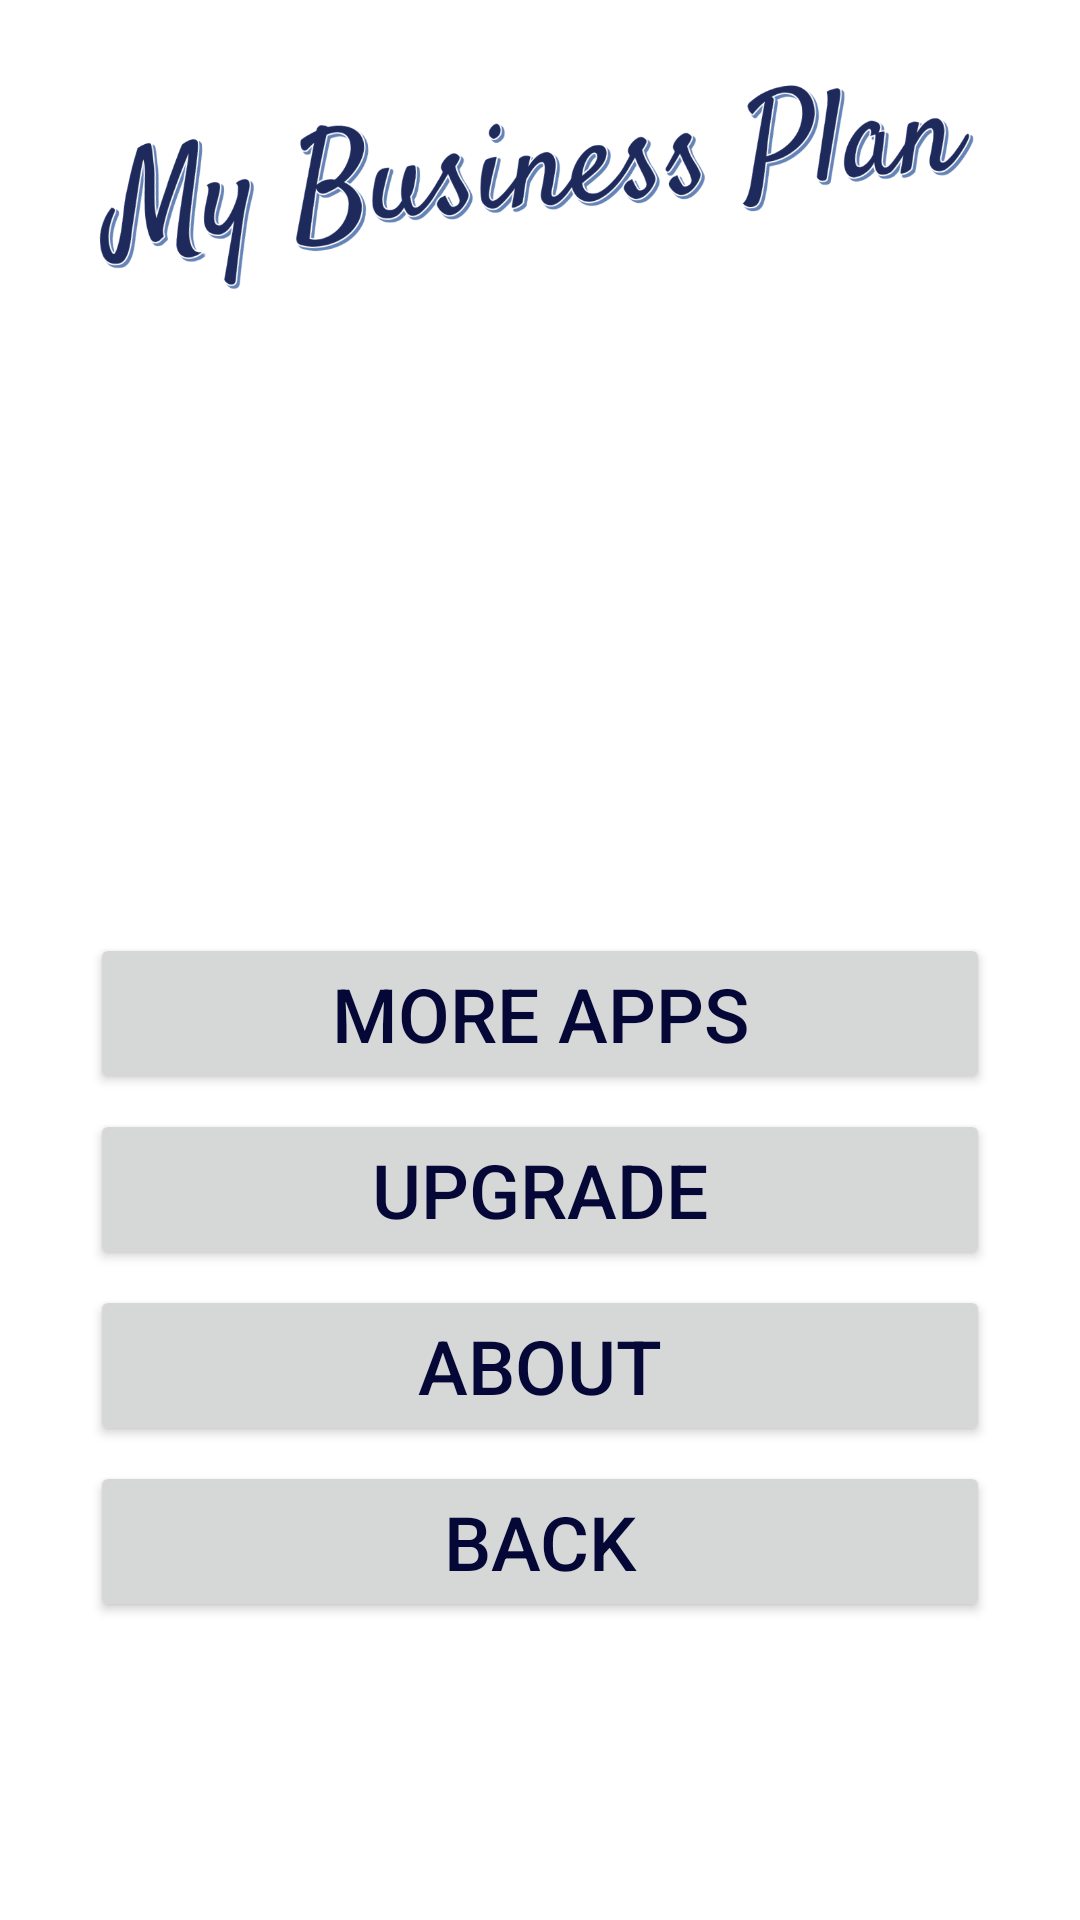

Reconstruct the res/layout file that produces this screen, plus the resources it refers to.
<!-- AndroidManifest.xml: application theme AppTheme -->
<!-- res/layout/activity_options_menu.xml -->
<?xml version="1.0" encoding="utf-8"?>
<RelativeLayout xmlns:android="http://schemas.android.com/apk/res/android"
    android:id="@+id/options_menu_relative_layout"
    android:layout_width="match_parent"
    android:layout_height="match_parent"
    android:background="@color/colorBackgroundWhite"
    android:clickable="true"
    android:focusableInTouchMode="true"
    android:orientation="vertical"
    android:paddingBottom="@dimen/activity_vertical_margin"
    android:paddingLeft="@dimen/activity_horizontal_margin"
    android:paddingRight="@dimen/activity_horizontal_margin"
    android:paddingTop="@dimen/activity_vertical_margin">


    <LinearLayout
        android:layout_width="match_parent"
        android:layout_height="match_parent"
        android:layout_alignParentTop="true"
        android:layout_gravity="center"
        android:orientation="vertical">

        <TextView
            android:layout_width="match_parent"
            android:layout_height="10dp" />

        <ImageView
            android:id="@+id/imageView2"
            android:layout_width="wrap_content"
            android:layout_height="@dimen/title_height"
            android:layout_gravity="center"
            android:src="@drawable/mybusinessplantitle" />

        <TextView
            android:layout_width="match_parent"
            android:layout_height="5dp" />


        <ImageView
            android:id="@+id/imageView"
            android:layout_width="match_parent"
            android:layout_height="@dimen/picture_height"
            android:layout_gravity="center"
            android:src="@drawable/android_business" />

        <TextView
            android:layout_width="match_parent"
            android:layout_height="20dp" />


        <Button
            android:id="@+id/btnOptionsMenuMoreApps"
            style="@style/MenuTextStyle"
            android:layout_width="300dp"
            android:layout_height="wrap_content"
            android:layout_gravity="center"
            android:text="More Apps" />

        <TextView
            android:layout_width="match_parent"
            android:layout_height="5dp" />

        <Button
            android:id="@+id/btnOptionsMenuUpgrade"
            style="@style/MenuTextStyle"
            android:layout_width="300dp"
            android:layout_height="wrap_content"
            android:layout_gravity="center"
            android:text="Upgrade" />

        <TextView
            android:layout_width="match_parent"
            android:layout_height="5dp" />

        <Button
            android:id="@+id/btnOptionsMenuAbout"
            style="@style/MenuTextStyle"
            android:layout_width="300dp"
            android:layout_height="wrap_content"
            android:layout_gravity="center"
            android:text="About" />

        <TextView
            android:layout_width="match_parent"
            android:layout_height="5dp" />

        <Button
            android:id="@+id/btnOptionsMenuBack"
            style="@style/MenuTextStyle"
            android:layout_width="300dp"
            android:layout_height="wrap_content"
            android:layout_gravity="center"
            android:text="Back" />

    </LinearLayout>

</RelativeLayout>
<!-- resources referenced by this layout -->
<resources>
  <color name="colorBackgroundWhite">#ffffff</color>
  <dimen name="activity_horizontal_margin">16dp</dimen>
  <dimen name="activity_vertical_margin">16dp</dimen>
  <dimen name="picture_height">170dp</dimen>
  <dimen name="title_height">90dp</dimen>
  <!-- drawable android_business: png bitmap (mipmap-xxxhdpi, 48775 bytes) -->
  <!-- drawable mybusinessplantitle: png bitmap (drawable, 132280 bytes) -->
  <style name="MenuTextStyle">
          
          <item name="android:textSize">@dimen/menu_text_size</item>
          <item name="android:textColor">@color/colorTextMainMenuDarkBlue</item>
      </style>
  <style name="AppTheme" parent="Theme.AppCompat.Light.NoActionBar" />
  <dimen name="menu_text_size">25sp</dimen>
  <color name="colorTextMainMenuDarkBlue">#050737</color>
</resources>
